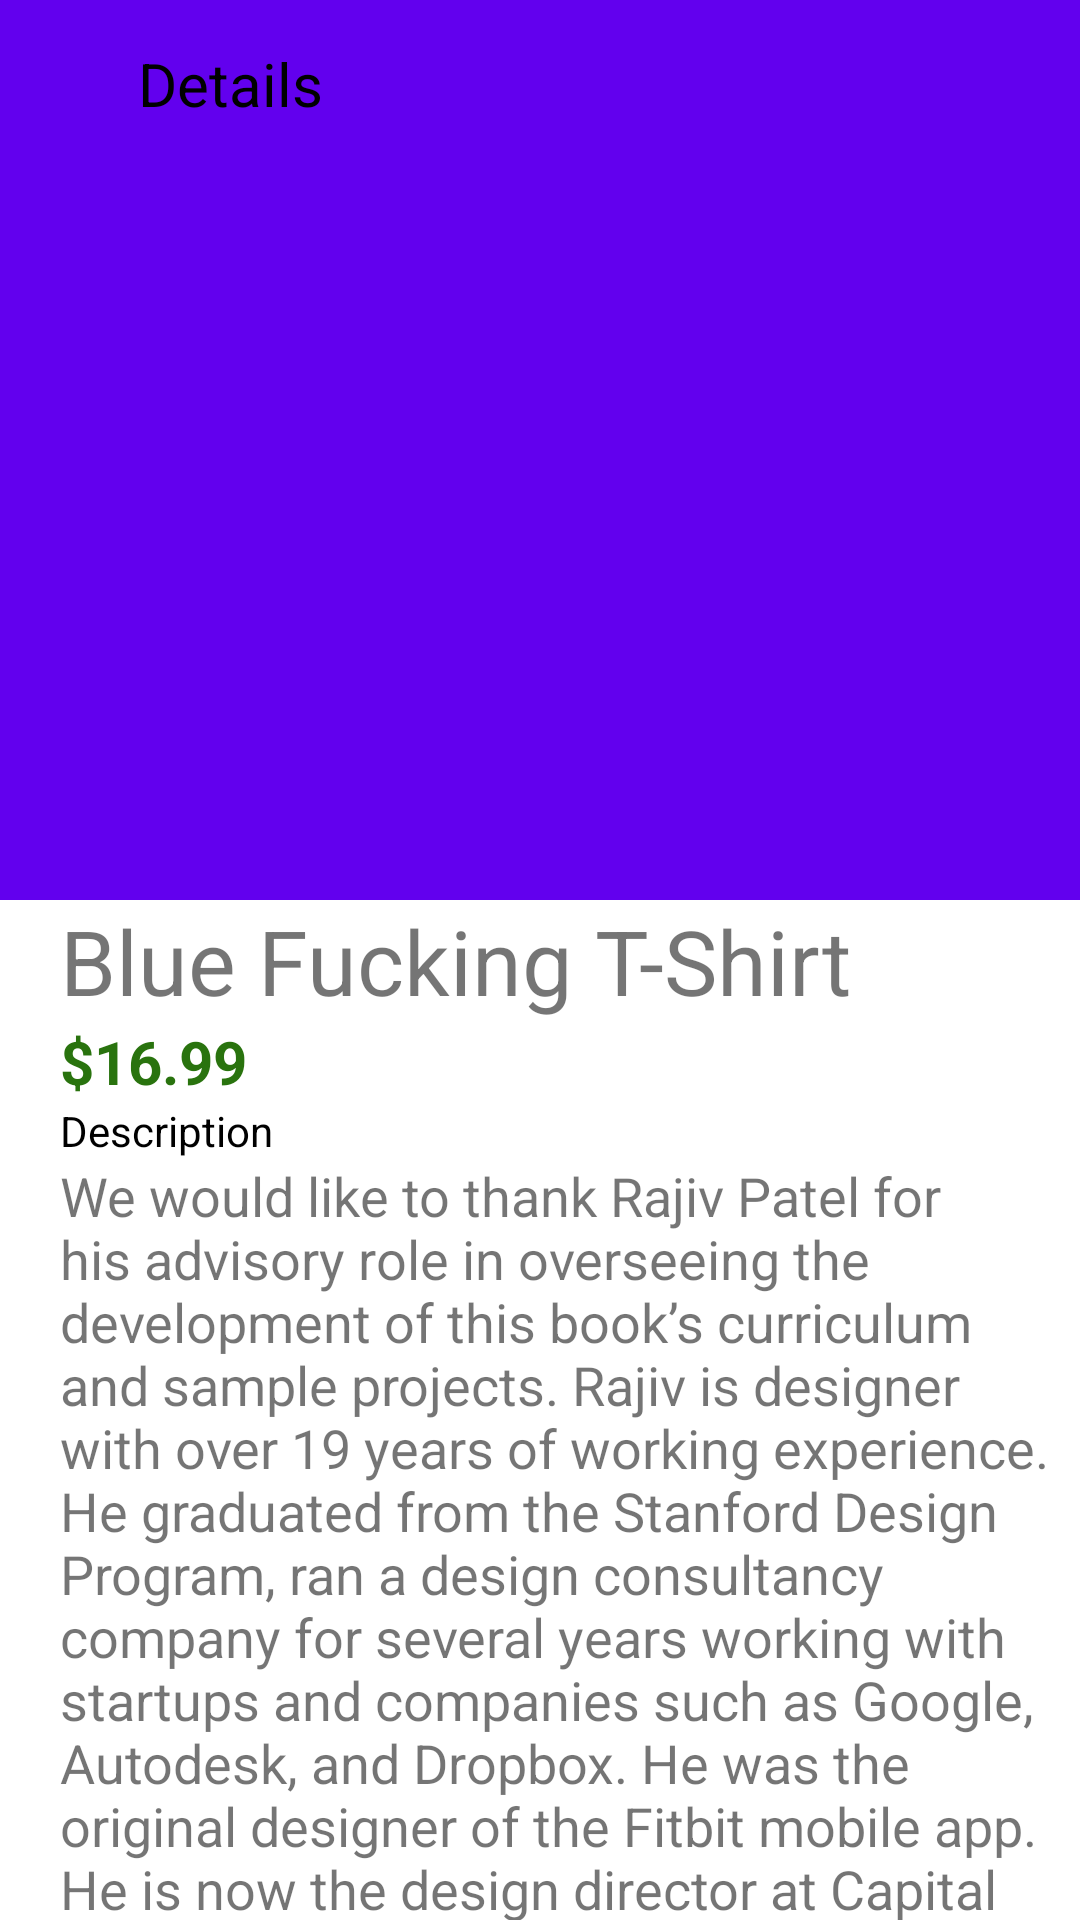

This screen was rendered from an Android layout file. Write that file and the resources it references.
<!-- AndroidManifest.xml: application theme Theme.Groccery -->
<!-- res/layout/fragment_product_info.xml -->
<?xml version="1.0" encoding="utf-8"?>
<layout xmlns:android="http://schemas.android.com/apk/res/android"
    xmlns:app="http://schemas.android.com/apk/res-auto"
    xmlns:tools="http://schemas.android.com/tools">

    <data>

    </data>


    <androidx.coordinatorlayout.widget.CoordinatorLayout
        android:layout_width="match_parent"
        android:layout_height="match_parent"
        tools:context=".Fragments.ProductInfo">


        <com.google.android.material.appbar.AppBarLayout
            android:id="@+id/appBar"
            android:layout_width="wrap_content"
            android:layout_height="wrap_content">

            <com.google.android.material.appbar.CollapsingToolbarLayout
                android:id="@+id/collaspingToolbar"
                android:layout_width="match_parent"
                android:layout_height="match_parent"
                android:fitsSystemWindows="true"
                app:contentScrim="@color/Alice_blue"
                app:expandedTitleMarginBottom="32dp"
                app:expandedTitleMarginEnd="64dp"
                app:expandedTitleMarginStart="48dp"
                app:expandedTitleTextAppearance="@color/black"
                app:layout_scrollFlags="scroll|exitUntilCollapsed"


                >

                <LinearLayout

                    android:layout_width="match_parent"
                    android:layout_height="wrap_content">


                </LinearLayout>


                <ImageView
                    android:id="@+id/productImgF"
                    android:layout_width="wrap_content"
                    android:layout_height="300dp"
                    android:fitsSystemWindows="true"
                    android:scaleType="centerCrop"
                    android:src="@drawable/bluet"
                    app:layout_collapseMode="parallax" />

                <androidx.appcompat.widget.Toolbar
                    android:id="@+id/toolbar"
                    android:layout_width="match_parent"
                    android:layout_height="?attr/actionBarSize"
                    app:layout_collapseMode="pin"
                    app:popupTheme="@style/ThemeOverlay.AppCompat.Light"
                    tools:visibility="visible">

                    <LinearLayout
                        android:layout_width="match_parent"
                        android:layout_height="wrap_content">

                        <ImageView
                            android:id="@+id/backBtn"
                            android:layout_width="20dp"

                            android:layout_height="20dp"
                            android:layout_marginTop="3dp"
                            android:layout_marginRight="10dp"
                            android:background="?android:attr/selectableItemBackground"
                            android:clickable="true"
                            android:src="@drawable/back" />

                        <TextView
                            android:layout_width="wrap_content"
                            android:layout_height="wrap_content"
                            android:text="Details"
                            android:textColor="@color/black"
                            android:textSize="20sp">

                        </TextView>
                    </LinearLayout>
                </androidx.appcompat.widget.Toolbar>

            </com.google.android.material.appbar.CollapsingToolbarLayout>


        </com.google.android.material.appbar.AppBarLayout>

        <androidx.core.widget.NestedScrollView
            android:layout_width="match_parent"

            android:layout_height="wrap_content"
            app:layout_behavior="com.google.android.material.appbar.AppBarLayout$ScrollingViewBehavior">


            <LinearLayout
                android:layout_width="match_parent"
                android:layout_height="match_parent"
                android:orientation="vertical">

                <TextView

                    android:id="@+id/txtTitle"
                    android:layout_width="wrap_content"
                    android:layout_height="wrap_content"
                    android:layout_marginStart="20dp"
                    android:text="Blue Fucking T-Shirt"
                    android:textSize="30sp" />

                <TextView
                    android:id="@+id/txtPrice"
                    android:textStyle="bold"
                    android:textColor="#29730E"
                    android:layout_marginStart="20dp"
                    android:textSize="20sp"
                    android:text="$16.99"
                    android:layout_width="match_parent"
                    android:layout_height="wrap_content"/>

                <TextView
                    android:layout_width="wrap_content"
                    android:layout_height="wrap_content"
                    android:layout_marginStart="20dp"
                    android:text="Description"
                    android:textColor="@color/black" />

                <TextView
                    android:id="@+id/txtDesc"
                    android:layout_width="wrap_content"
                    android:layout_height="wrap_content"
                    android:textSize="18sp"
                    android:ellipsize="end"
                    android:layout_marginStart="20dp"
                    android:text="We would like to thank Rajiv Patel for his advisory role in overseeing the
development of this book’s curriculum and sample projects.
Rajiv is designer with over 19 years of working experience. He graduated from the
Stanford Design Program, ran a design consultancy company for several years
working with startups and companies such as Google, Autodesk, and Dropbox. He
was the original designer of the Fitbit mobile app. He is now the design director at
Capital One labs" />

                <androidx.appcompat.widget.AppCompatButton
                    android:id="@+id/orderBtn"
                    android:textColor="@color/white"
                    android:text="Order Now"
                    android:textAllCaps="false"
                    android:layout_margin="20dp"
                    android:background="@drawable/button_bg"
                    android:layout_width="match_parent"
                    android:layout_height="wrap_content"/>

                <androidx.appcompat.widget.AppCompatButton
                    android:background="@drawable/button_bg"
                    android:layout_margin="20dp"
                    android:id="@+id/btnViewOrders"
                    android:text="View Orders"
                    android:textColor="@color/white"
                    android:layout_width="match_parent"
                    android:layout_height="wrap_content"/>

            </LinearLayout>


        </androidx.core.widget.NestedScrollView>

    </androidx.coordinatorlayout.widget.CoordinatorLayout>
</layout>
<!-- resources referenced by this layout -->
<resources>
  <color name="Alice_blue">#f0f7ff</color>
  <color name="black">#FF000000</color>
  <color name="white">#FFFFFFFF</color>
  <!-- drawable button_bg (drawable) -->
  <?xml version="1.0" encoding="utf-8"?>
  <shape xmlns:android="http://schemas.android.com/apk/res/android"
      android:shape="rectangle">
  
      <solid android:color="#1ACF63" />
      <corners android:radius="15dp" />
  
  </shape>
  <style name="Theme.Groccery" parent="Theme.MaterialComponents.DayNight.NoActionBar">
          
          <item name="colorPrimary">@color/purple_500</item>
          <item name="colorPrimaryVariant">@color/purple_700</item>
          <item name="colorOnPrimary">@color/white</item>
          
          <item name="colorSecondary">@color/teal_200</item>
          <item name="colorSecondaryVariant">@color/teal_700</item>
          <item name="colorOnSecondary">@color/black</item>
          
          <item name="android:statusBarColor" tools:targetApi="l">?attr/colorPrimaryVariant</item>
          
      </style>
  <color name="purple_500">#FF6200EE</color>
  <color name="purple_700">#FF3700B3</color>
  <color name="teal_200">#FF03DAC5</color>
  <color name="teal_700">#FF018786</color>
</resources>
